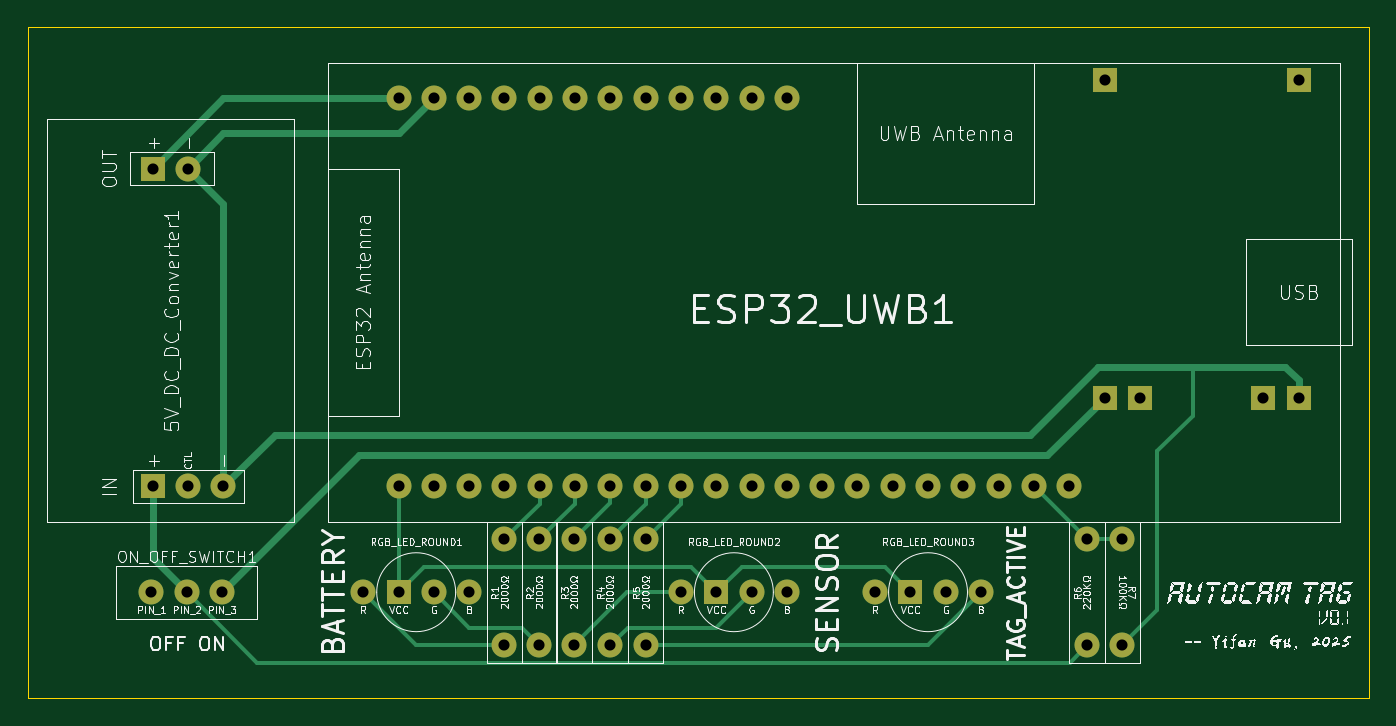
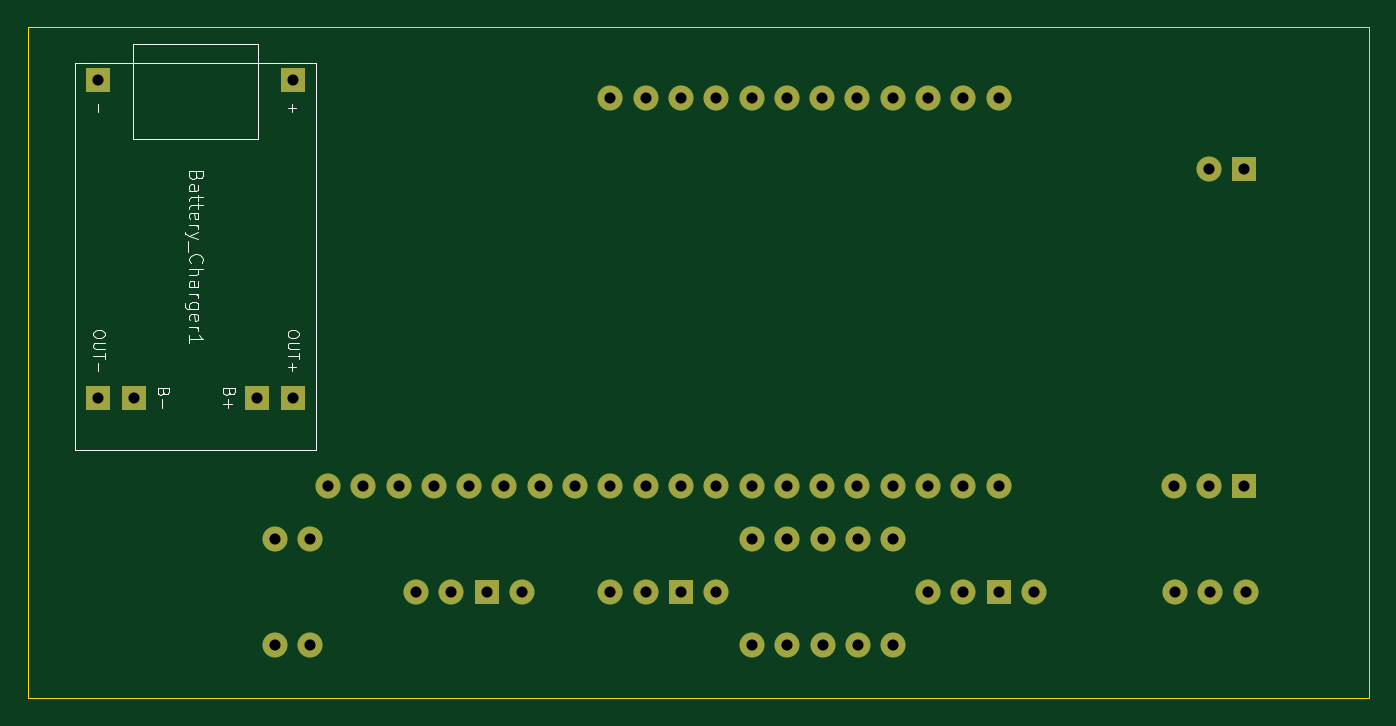
Circuit board: 11 layer files. Board 96.5 x 48.3 mm.
- bottom_copper: tag-B_Cu.gbl (7050 bytes)
- bottom_mask: tag-B_Mask.gbs (2739 bytes)
- paste: tag-B_Paste.gbp (446 bytes)
- bottom_silk: tag-B_Silkscreen.gbo (13040 bytes)
- outline: tag-Edge_Cuts.gm1 (600 bytes)
- top_copper: tag-F_Cu.gtl (10940 bytes)
- top_mask: tag-F_Mask.gts (2739 bytes)
- paste: tag-F_Paste.gtp (446 bytes)
- top_silk: tag-F_Silkscreen.gto (221669 bytes)
- drill: tag-NPTH.drl (269 bytes)
- drill: tag-PTH.drl (1456 bytes)

=== bottom_copper: tag-B_Cu.gbl (7050 bytes, source omitted) ===
=== bottom_mask: tag-B_Mask.gbs ===
%TF.GenerationSoftware,KiCad,Pcbnew,9.0.0*%
%TF.CreationDate,2025-03-07T17:30:46-08:00*%
%TF.ProjectId,tag,7461672e-6b69-4636-9164-5f7063625858,v0.1*%
%TF.SameCoordinates,Original*%
%TF.FileFunction,Soldermask,Bot*%
%TF.FilePolarity,Negative*%
%FSLAX46Y46*%
G04 Gerber Fmt 4.6, Leading zero omitted, Abs format (unit mm)*
G04 Created by KiCad (PCBNEW 9.0.0) date 2025-03-07 17:30:46*
%MOMM*%
%LPD*%
G01*
G04 APERTURE LIST*
%ADD10C,1.800000*%
%ADD11R,1.800000X1.800000*%
G04 APERTURE END LIST*
D10*
%TO.C,ESP32_UWB1*%
X125730000Y-109220000D03*
X128270000Y-109220000D03*
X130810000Y-109220000D03*
X133350000Y-109220000D03*
X135890000Y-109220000D03*
X138430000Y-109220000D03*
X140970000Y-109220000D03*
X143510000Y-109220000D03*
X146050000Y-109220000D03*
X148590000Y-109220000D03*
X151130000Y-109220000D03*
X153670000Y-109220000D03*
X156210000Y-109220000D03*
X158750000Y-109220000D03*
X161290000Y-109220000D03*
X163830000Y-109220000D03*
X166370000Y-109220000D03*
X168910000Y-109220000D03*
X171450000Y-109220000D03*
X173990000Y-109220000D03*
X125730000Y-81280000D03*
X128270000Y-81280000D03*
X130810000Y-81280000D03*
X133350000Y-81280000D03*
X135890000Y-81280000D03*
X138430000Y-81280000D03*
X140970000Y-81280000D03*
X143510000Y-81280000D03*
X146050000Y-81280000D03*
X148590000Y-81280000D03*
X151130000Y-81280000D03*
X153670000Y-81280000D03*
%TD*%
D11*
%TO.C,5V_DC_DC_Converter1*%
X108050000Y-109220000D03*
D10*
X110590000Y-109220000D03*
X113130000Y-109220000D03*
D11*
X108050000Y-86360000D03*
D10*
X110590000Y-86360000D03*
%TD*%
%TO.C,R1*%
X133350000Y-120650000D03*
X133350000Y-113030000D03*
%TD*%
%TO.C,RGB_LED_ROUND1*%
X123190000Y-116840000D03*
D11*
X125730000Y-116840000D03*
D10*
X128270000Y-116840000D03*
X130810000Y-116840000D03*
%TD*%
%TO.C,R5*%
X143510000Y-120650000D03*
X143510000Y-113030000D03*
%TD*%
%TO.C,R2*%
X135860000Y-120650000D03*
X135860000Y-113030000D03*
%TD*%
%TO.C,RGB_LED_ROUND3*%
X160020000Y-116840000D03*
D11*
X162560000Y-116840000D03*
D10*
X165100000Y-116840000D03*
X167640000Y-116840000D03*
%TD*%
%TO.C,R4*%
X140940000Y-120650000D03*
X140940000Y-113030000D03*
%TD*%
%TO.C,RGB_LED_ROUND2*%
X146050000Y-116840000D03*
D11*
X148590000Y-116840000D03*
D10*
X151130000Y-116840000D03*
X153670000Y-116840000D03*
%TD*%
%TO.C,R3*%
X138360000Y-120650000D03*
X138360000Y-113030000D03*
%TD*%
%TO.C,R7*%
X177800000Y-113030000D03*
X177800000Y-120650000D03*
%TD*%
%TO.C,ON_OFF_SWITCH1*%
X107950000Y-116840000D03*
X110490000Y-116840000D03*
X113030000Y-116840000D03*
%TD*%
%TO.C,R6*%
X175260000Y-120650000D03*
X175260000Y-113030000D03*
%TD*%
D11*
%TO.C,Battery_Charger1*%
X176530000Y-80010000D03*
X190500000Y-80010000D03*
X176530000Y-102870000D03*
X179070000Y-102870000D03*
X187960000Y-102870000D03*
X190500000Y-102870000D03*
%TD*%
M02*

=== paste: tag-B_Paste.gbp ===
%TF.GenerationSoftware,KiCad,Pcbnew,9.0.0*%
%TF.CreationDate,2025-03-07T17:30:45-08:00*%
%TF.ProjectId,tag,7461672e-6b69-4636-9164-5f7063625858,v0.1*%
%TF.SameCoordinates,Original*%
%TF.FileFunction,Paste,Bot*%
%TF.FilePolarity,Positive*%
%FSLAX46Y46*%
G04 Gerber Fmt 4.6, Leading zero omitted, Abs format (unit mm)*
G04 Created by KiCad (PCBNEW 9.0.0) date 2025-03-07 17:30:45*
%MOMM*%
%LPD*%
G01*
G04 APERTURE LIST*
G04 APERTURE END LIST*
M02*

=== bottom_silk: tag-B_Silkscreen.gbo (13040 bytes, source omitted) ===
=== outline: tag-Edge_Cuts.gm1 ===
%TF.GenerationSoftware,KiCad,Pcbnew,9.0.0*%
%TF.CreationDate,2025-03-07T17:30:46-08:00*%
%TF.ProjectId,tag,7461672e-6b69-4636-9164-5f7063625858,v0.1*%
%TF.SameCoordinates,Original*%
%TF.FileFunction,Profile,NP*%
%FSLAX46Y46*%
G04 Gerber Fmt 4.6, Leading zero omitted, Abs format (unit mm)*
G04 Created by KiCad (PCBNEW 9.0.0) date 2025-03-07 17:30:46*
%MOMM*%
%LPD*%
G01*
G04 APERTURE LIST*
%TA.AperFunction,Profile*%
%ADD10C,0.050000*%
%TD*%
G04 APERTURE END LIST*
D10*
X99060000Y-76200000D02*
X195580000Y-76200000D01*
X195580000Y-124460000D01*
X99060000Y-124460000D01*
X99060000Y-76200000D01*
M02*

=== top_copper: tag-F_Cu.gtl (10940 bytes, source omitted) ===
=== top_mask: tag-F_Mask.gts ===
%TF.GenerationSoftware,KiCad,Pcbnew,9.0.0*%
%TF.CreationDate,2025-03-07T17:30:45-08:00*%
%TF.ProjectId,tag,7461672e-6b69-4636-9164-5f7063625858,v0.1*%
%TF.SameCoordinates,Original*%
%TF.FileFunction,Soldermask,Top*%
%TF.FilePolarity,Negative*%
%FSLAX46Y46*%
G04 Gerber Fmt 4.6, Leading zero omitted, Abs format (unit mm)*
G04 Created by KiCad (PCBNEW 9.0.0) date 2025-03-07 17:30:45*
%MOMM*%
%LPD*%
G01*
G04 APERTURE LIST*
%ADD10C,1.800000*%
%ADD11R,1.800000X1.800000*%
G04 APERTURE END LIST*
D10*
%TO.C,ESP32_UWB1*%
X125730000Y-109220000D03*
X128270000Y-109220000D03*
X130810000Y-109220000D03*
X133350000Y-109220000D03*
X135890000Y-109220000D03*
X138430000Y-109220000D03*
X140970000Y-109220000D03*
X143510000Y-109220000D03*
X146050000Y-109220000D03*
X148590000Y-109220000D03*
X151130000Y-109220000D03*
X153670000Y-109220000D03*
X156210000Y-109220000D03*
X158750000Y-109220000D03*
X161290000Y-109220000D03*
X163830000Y-109220000D03*
X166370000Y-109220000D03*
X168910000Y-109220000D03*
X171450000Y-109220000D03*
X173990000Y-109220000D03*
X125730000Y-81280000D03*
X128270000Y-81280000D03*
X130810000Y-81280000D03*
X133350000Y-81280000D03*
X135890000Y-81280000D03*
X138430000Y-81280000D03*
X140970000Y-81280000D03*
X143510000Y-81280000D03*
X146050000Y-81280000D03*
X148590000Y-81280000D03*
X151130000Y-81280000D03*
X153670000Y-81280000D03*
%TD*%
D11*
%TO.C,5V_DC_DC_Converter1*%
X108050000Y-109220000D03*
D10*
X110590000Y-109220000D03*
X113130000Y-109220000D03*
D11*
X108050000Y-86360000D03*
D10*
X110590000Y-86360000D03*
%TD*%
%TO.C,R1*%
X133350000Y-120650000D03*
X133350000Y-113030000D03*
%TD*%
%TO.C,RGB_LED_ROUND1*%
X123190000Y-116840000D03*
D11*
X125730000Y-116840000D03*
D10*
X128270000Y-116840000D03*
X130810000Y-116840000D03*
%TD*%
%TO.C,R5*%
X143510000Y-120650000D03*
X143510000Y-113030000D03*
%TD*%
%TO.C,R2*%
X135860000Y-120650000D03*
X135860000Y-113030000D03*
%TD*%
%TO.C,RGB_LED_ROUND3*%
X160020000Y-116840000D03*
D11*
X162560000Y-116840000D03*
D10*
X165100000Y-116840000D03*
X167640000Y-116840000D03*
%TD*%
%TO.C,R4*%
X140940000Y-120650000D03*
X140940000Y-113030000D03*
%TD*%
%TO.C,RGB_LED_ROUND2*%
X146050000Y-116840000D03*
D11*
X148590000Y-116840000D03*
D10*
X151130000Y-116840000D03*
X153670000Y-116840000D03*
%TD*%
%TO.C,R3*%
X138360000Y-120650000D03*
X138360000Y-113030000D03*
%TD*%
%TO.C,R7*%
X177800000Y-113030000D03*
X177800000Y-120650000D03*
%TD*%
%TO.C,ON_OFF_SWITCH1*%
X107950000Y-116840000D03*
X110490000Y-116840000D03*
X113030000Y-116840000D03*
%TD*%
%TO.C,R6*%
X175260000Y-120650000D03*
X175260000Y-113030000D03*
%TD*%
D11*
%TO.C,Battery_Charger1*%
X176530000Y-80010000D03*
X190500000Y-80010000D03*
X176530000Y-102870000D03*
X179070000Y-102870000D03*
X187960000Y-102870000D03*
X190500000Y-102870000D03*
%TD*%
M02*

=== paste: tag-F_Paste.gtp ===
%TF.GenerationSoftware,KiCad,Pcbnew,9.0.0*%
%TF.CreationDate,2025-03-07T17:30:45-08:00*%
%TF.ProjectId,tag,7461672e-6b69-4636-9164-5f7063625858,v0.1*%
%TF.SameCoordinates,Original*%
%TF.FileFunction,Paste,Top*%
%TF.FilePolarity,Positive*%
%FSLAX46Y46*%
G04 Gerber Fmt 4.6, Leading zero omitted, Abs format (unit mm)*
G04 Created by KiCad (PCBNEW 9.0.0) date 2025-03-07 17:30:45*
%MOMM*%
%LPD*%
G01*
G04 APERTURE LIST*
G04 APERTURE END LIST*
M02*

=== top_silk: tag-F_Silkscreen.gto (221669 bytes, source omitted) ===
=== drill: tag-NPTH.drl ===
M48
; DRILL file {KiCad 9.0.0} date 2025-03-07T17:30:45-0800
; FORMAT={-:-/ absolute / metric / decimal}
; #@! TF.CreationDate,2025-03-07T17:30:45-08:00
; #@! TF.GenerationSoftware,Kicad,Pcbnew,9.0.0
; #@! TF.FileFunction,NonPlated,1,2,NPTH
FMAT,2
METRIC
%
G90
G05
M30

=== drill: tag-PTH.drl ===
M48
; DRILL file {KiCad 9.0.0} date 2025-03-07T17:30:45-0800
; FORMAT={-:-/ absolute / metric / decimal}
; #@! TF.CreationDate,2025-03-07T17:30:45-08:00
; #@! TF.GenerationSoftware,Kicad,Pcbnew,9.0.0
; #@! TF.FileFunction,Plated,1,2,PTH
FMAT,2
METRIC
; #@! TA.AperFunction,Plated,PTH,ComponentDrill
T1C0.800
%
G90
G05
T1
X107.95Y-116.84
X108.05Y-86.36
X108.05Y-109.22
X110.49Y-116.84
X110.59Y-86.36
X110.59Y-109.22
X113.03Y-116.84
X113.13Y-109.22
X123.19Y-116.84
X125.73Y-81.28
X125.73Y-109.22
X125.73Y-116.84
X128.27Y-81.28
X128.27Y-109.22
X128.27Y-116.84
X130.81Y-81.28
X130.81Y-109.22
X130.81Y-116.84
X133.35Y-81.28
X133.35Y-109.22
X133.35Y-113.03
X133.35Y-120.65
X135.86Y-113.03
X135.86Y-120.65
X135.89Y-81.28
X135.89Y-109.22
X138.36Y-113.03
X138.36Y-120.65
X138.43Y-81.28
X138.43Y-109.22
X140.94Y-113.03
X140.94Y-120.65
X140.97Y-81.28
X140.97Y-109.22
X143.51Y-81.28
X143.51Y-109.22
X143.51Y-113.03
X143.51Y-120.65
X146.05Y-81.28
X146.05Y-109.22
X146.05Y-116.84
X148.59Y-81.28
X148.59Y-109.22
X148.59Y-116.84
X151.13Y-81.28
X151.13Y-109.22
X151.13Y-116.84
X153.67Y-81.28
X153.67Y-109.22
X153.67Y-116.84
X156.21Y-109.22
X158.75Y-109.22
X160.02Y-116.84
X161.29Y-109.22
X162.56Y-116.84
X163.83Y-109.22
X165.1Y-116.84
X166.37Y-109.22
X167.64Y-116.84
X168.91Y-109.22
X171.45Y-109.22
X173.99Y-109.22
X175.26Y-113.03
X175.26Y-120.65
X176.53Y-80.01
X176.53Y-102.87
X177.8Y-113.03
X177.8Y-120.65
X179.07Y-102.87
X187.96Y-102.87
X190.5Y-80.01
X190.5Y-102.87
M30
